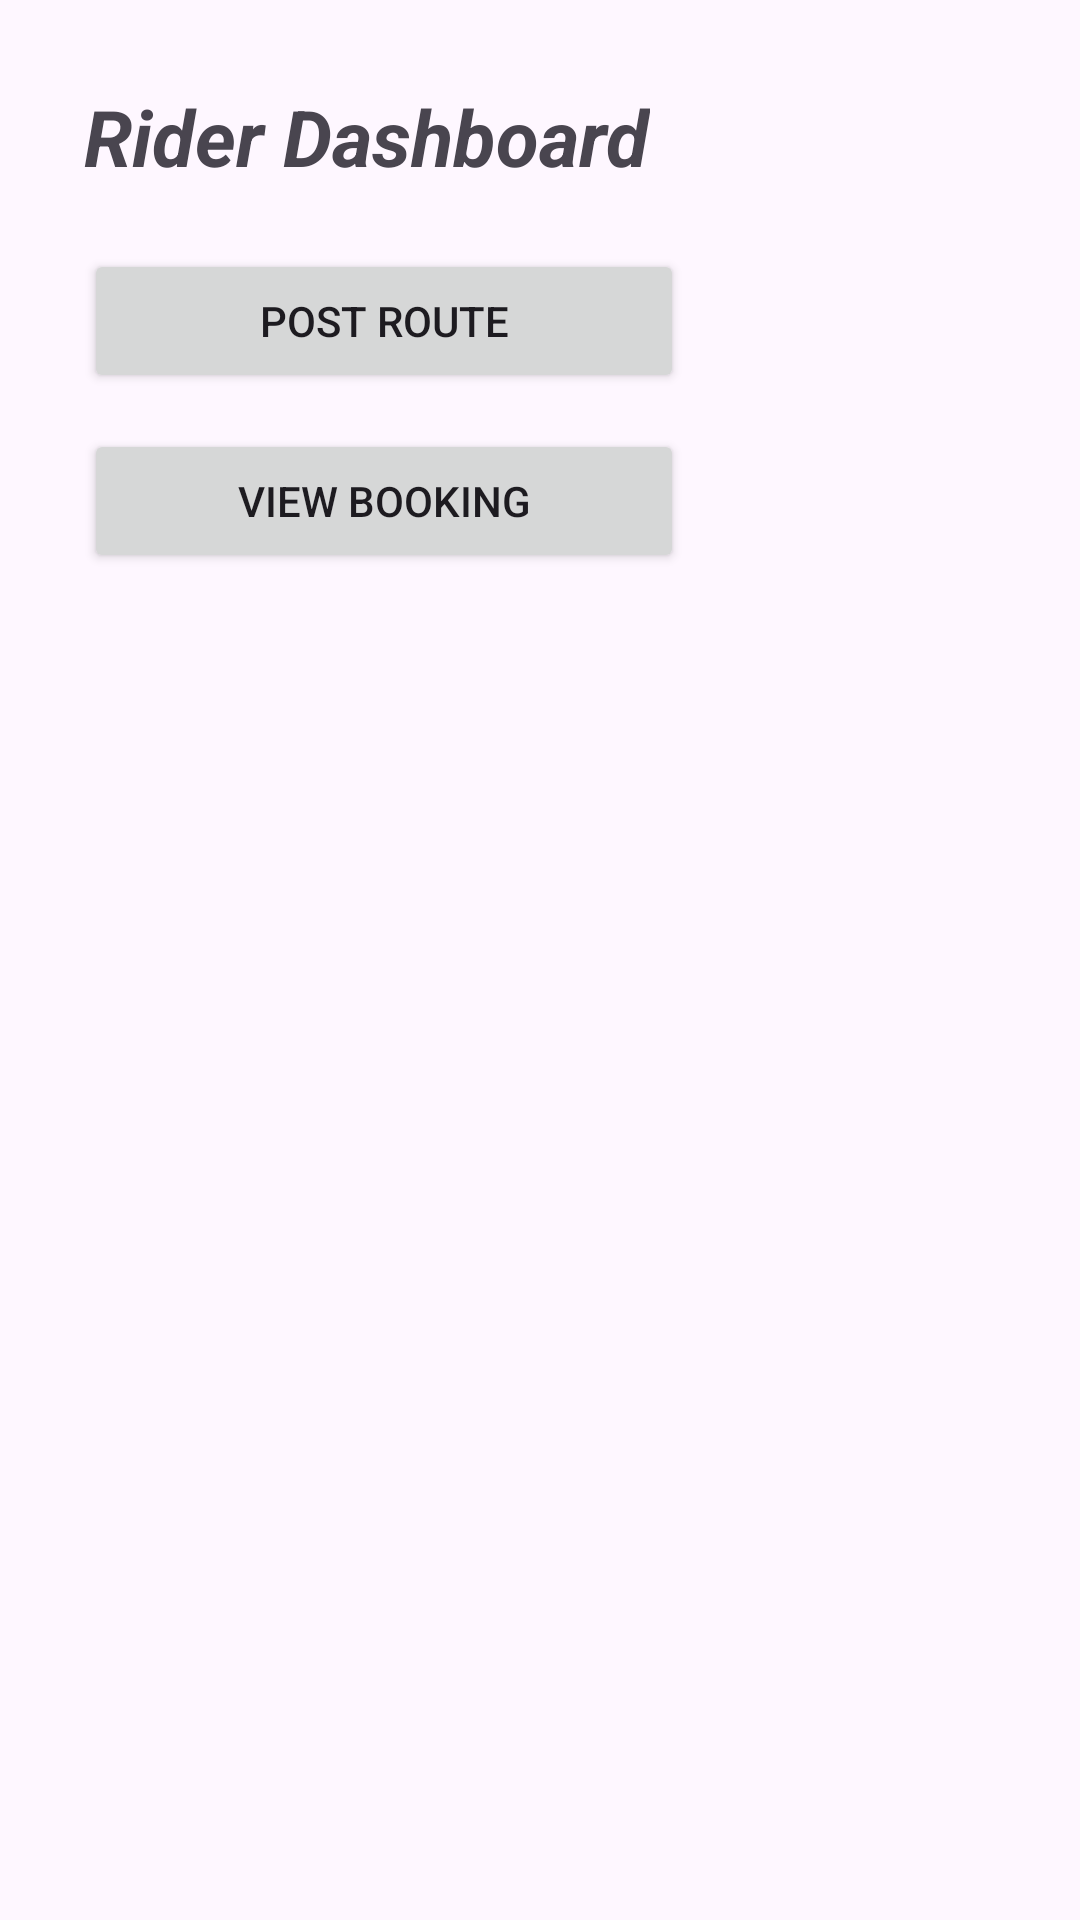

Reconstruct the res/layout file that produces this screen, plus the resources it refers to.
<!-- AndroidManifest.xml: application theme Theme.SafarPe -->
<!-- res/layout/activity_rider_dashboard.xml -->
<?xml version="1.0" encoding="utf-8"?>
<LinearLayout xmlns:android="http://schemas.android.com/apk/res/android"
    xmlns:app="http://schemas.android.com/apk/res-auto"
    xmlns:tools="http://schemas.android.com/tools"
    android:id="@+id/main"
    android:layout_width="match_parent"
    android:layout_height="match_parent"
    tools:context=".RiderDashboardActivity"
    android:orientation="vertical"
    android:padding="28dp">

    <TextView
        android:layout_width="wrap_content"
        android:layout_height="wrap_content"
        android:text="Rider Dashboard"
        android:textSize="26sp"
        android:textStyle="bold|italic"
        android:layout_marginBottom="20dp"/>

    <Button
        android:id="@+id/btnPostRide"
        android:layout_width="200dp"
        android:layout_height="wrap_content"
        android:text="Post Route"
        android:layout_marginBottom="12dp"/>

    <Button
        android:id="@+id/btnViewBooking"
        android:layout_width="200dp"
        android:layout_height="wrap_content"
        android:text="View Booking"/>


</LinearLayout>
<!-- resources referenced by this layout -->
<resources>
  <style name="Theme.SafarPe" parent="Base.Theme.SafarPe" />
  <style name="Base.Theme.SafarPe" parent="Theme.Material3.DayNight.NoActionBar">
          
          
      </style>
</resources>
